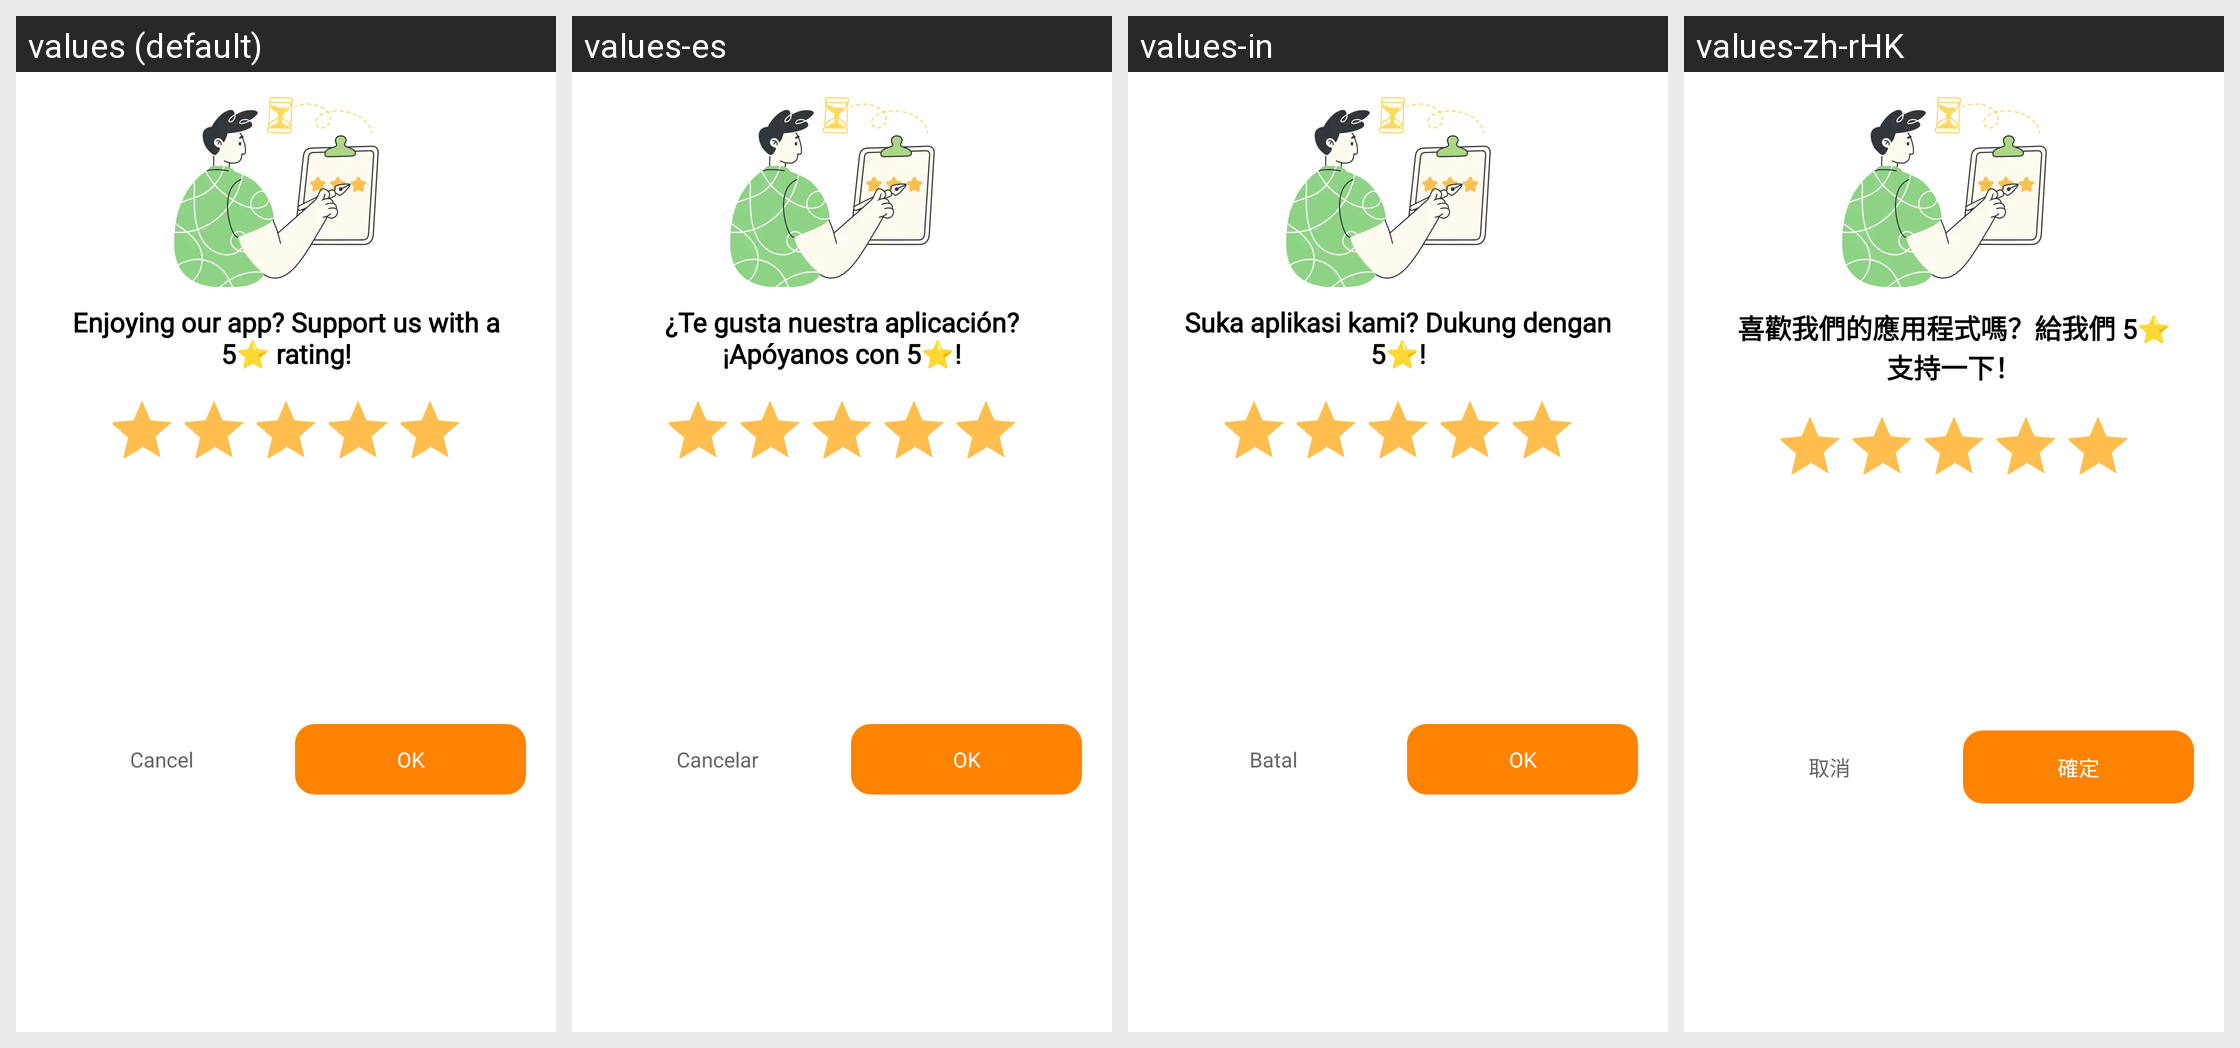

Translations of the strings shown on this Android screen, per locale in the grid:
Android screen res/layout/dialog_rate.xml rendered under 4 locales, left to right: values (default), values-es, values-in, values-zh-rHK. Device: Nexus 5 (rendered at 1080×1920; each locale shown at half size, 540×960, under a caption strip naming it); theme Theme.PDFly.
Other locales in the repository, not shown: values-ar, values-de, values-fr, values-hi, values-it, values-ja, values-ko, values-pt, values-th.
Strings drawn on this screen, with the default value and each locale's value (text and hints the layout hard-codes, and strings that could not be matched under every locale, appear in the picture but are not listed):

rate_tip
  values: Enjoying our app? Support us with a 5⭐ rating!
  values-es: ¿Te gusta nuestra aplicación? ¡Apóyanos con 5⭐!
  values-in: Suka aplikasi kami? Dukung dengan 5⭐!
  values-zh-rHK: 喜歡我們的應用程式嗎？給我們 5⭐ 支持一下！

cancel
  values: Cancel
  values-es: Cancelar
  values-in: Batal
  values-zh-rHK: 取消

ok
  values: OK
  values-es: OK
  values-in: OK
  values-zh-rHK: 確定
